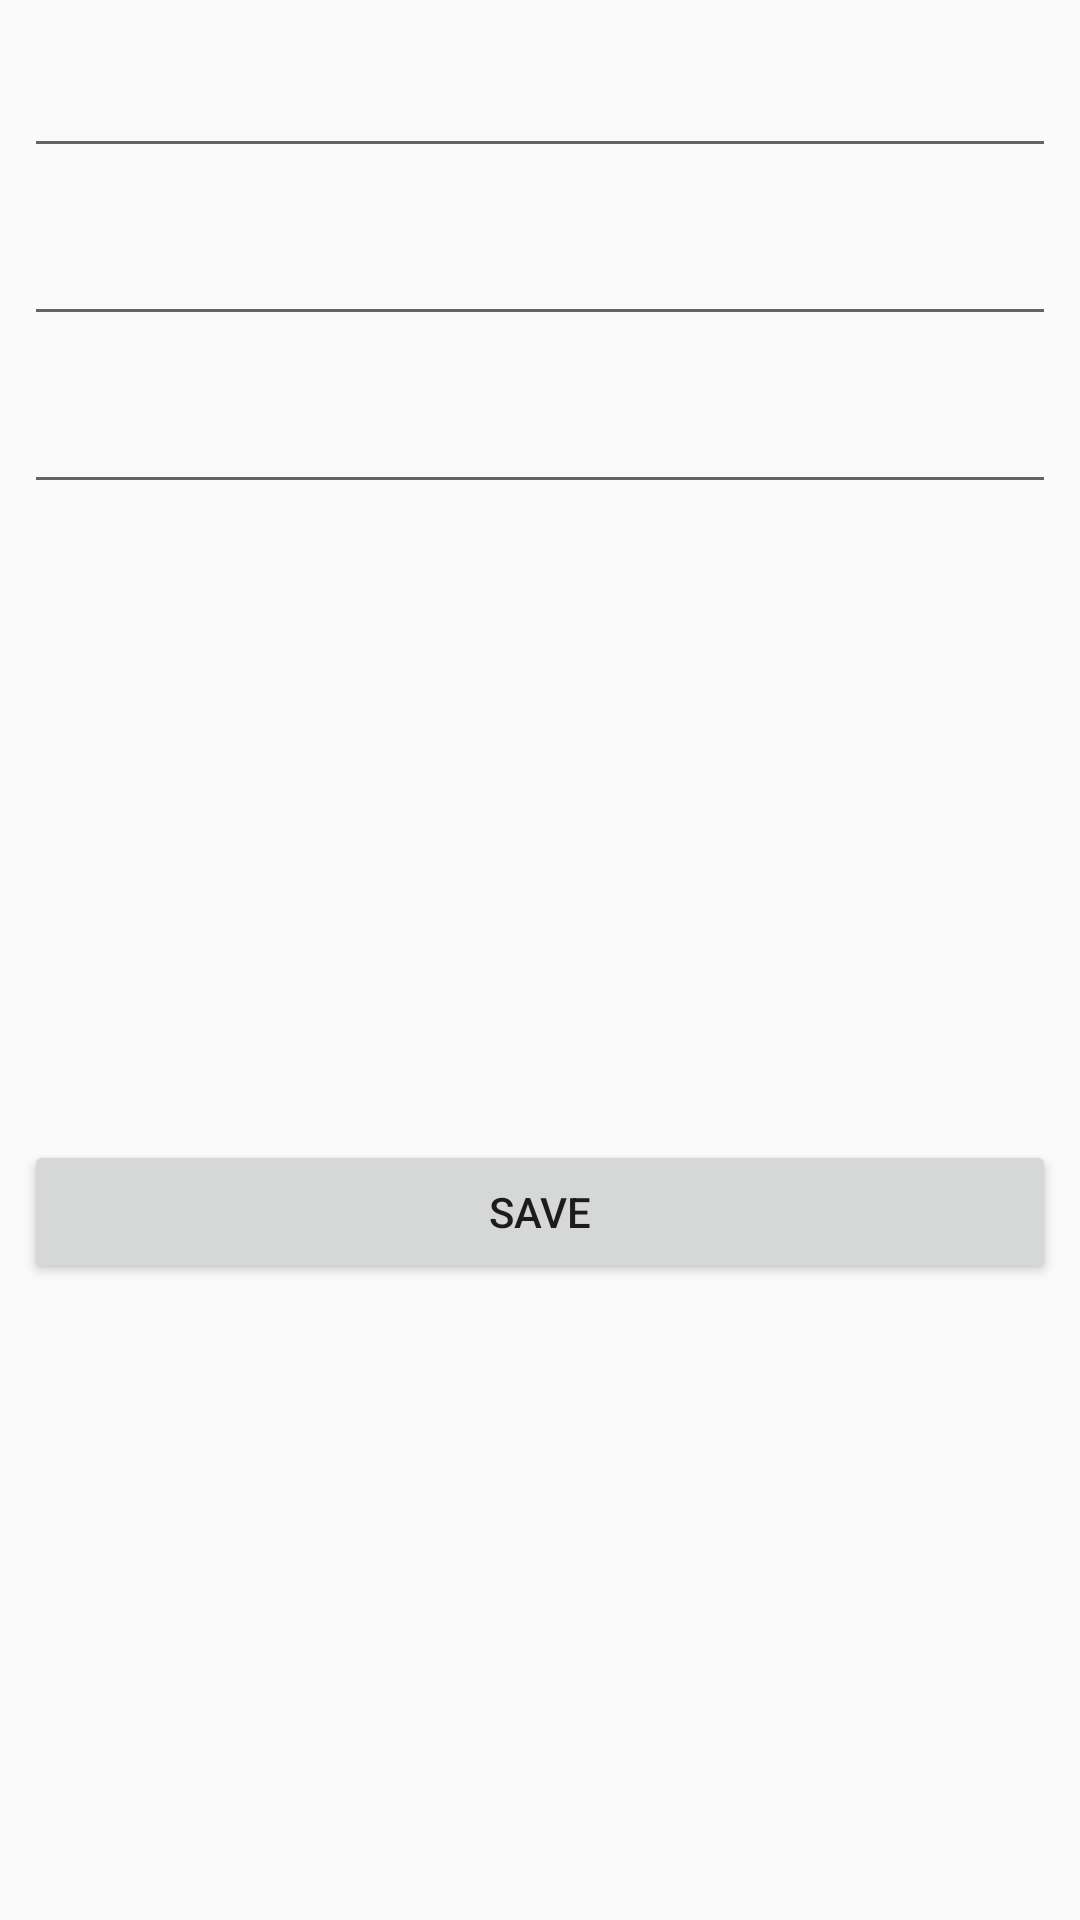

Write the Android layout XML for this screen, with the resource values it uses.
<!-- AndroidManifest.xml: activity theme Theme.TaskTimer2022.NoActionBar -->
<!-- res/layout/add_edit.xml -->
<?xml version="1.0" encoding="utf-8"?>
<androidx.constraintlayout.widget.ConstraintLayout xmlns:android="http://schemas.android.com/apk/res/android"
                                                   xmlns:app="http://schemas.android.com/apk/res-auto" xmlns:tools="http://schemas.android.com/tools" android:layout_width="match_parent"
                                                   android:layout_height="match_parent">

    <EditText
            android:layout_width="0dp"
            android:layout_height="wrap_content"
            android:ems="10"
            android:id="@+id/addedit_name"
            tools:text="@string/addedit_name_hint" android:maxLength="64"
            app:layout_constraintTop_toTopOf="parent" app:layout_constraintEnd_toEndOf="parent"
            app:layout_constraintStart_toStartOf="parent" android:layout_marginStart="8dp"
            android:layout_marginTop="8dp" android:layout_marginEnd="8dp" android:inputType="textNoSuggestions"
            android:minHeight="48dp"/>
    <EditText
            android:layout_width="0dp"
            android:layout_height="wrap_content"
            android:inputType="textMultiLine"
            android:gravity="start|top"
            android:ems="10"
            android:id="@+id/addedit_description"
            tools:text="@string/addedit_task_description_hint"
            android:maxLength="256" app:layout_constraintTop_toBottomOf="@+id/addedit_name"
            app:layout_constraintStart_toStartOf="parent" android:layout_marginTop="8dp"
            app:layout_constraintEnd_toEndOf="parent" android:layout_marginEnd="8dp" android:layout_marginStart="8dp"
            app:layout_constraintHorizontal_bias="0.0" android:minHeight="48dp"/>
    <EditText
            android:layout_width="0dp"
            android:layout_height="wrap_content"
            android:inputType="number"
            android:ems="10"
            android:id="@+id/addedit_sortorder"
            tools:text="@string/addedit_sortorder" android:maxLength="9"
            app:layout_constraintTop_toBottomOf="@+id/addedit_description"
            app:layout_constraintStart_toStartOf="parent" app:layout_constraintEnd_toEndOf="parent"
            android:layout_marginTop="8dp" android:layout_marginStart="8dp" android:layout_marginEnd="8dp"
            android:minHeight="48dp"/>
    <Button
            android:text="@string/addedit_save_button"
            android:layout_width="0dp"
            android:layout_height="wrap_content" android:id="@+id/addedit_save"
            app:layout_constraintEnd_toEndOf="parent" app:layout_constraintStart_toStartOf="parent"
            android:layout_marginEnd="8dp" android:layout_marginStart="8dp"
            app:layout_constraintTop_toBottomOf="@+id/addedit_sortorder"
            app:layout_constraintBottom_toBottomOf="parent"/>
</androidx.constraintlayout.widget.ConstraintLayout>
<!-- resources referenced by this layout -->
<resources>
  <string name="addedit_name_hint">Task name: required</string>
  <string name="addedit_save_button">save</string>
  <string name="addedit_sortorder">0</string>
  <string name="addedit_task_description_hint">Task description: (Optional)</string>
  <style name="Theme.TaskTimer2022.NoActionBar">
          <item name="windowActionBar">false</item>
          <item name="windowNoTitle">true</item>
      </style>
</resources>
